Photos from the image-classification dataset "images" in the GitHub repository enterprisewxt0704/wu. Its 4 classes are: normal, notch, scratch, stain.

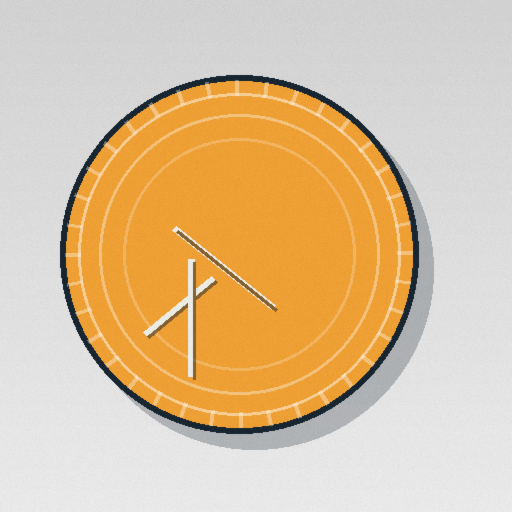
Label: scratch

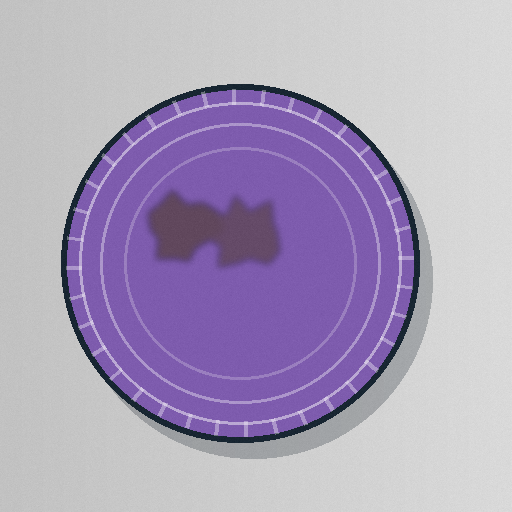
Label: stain

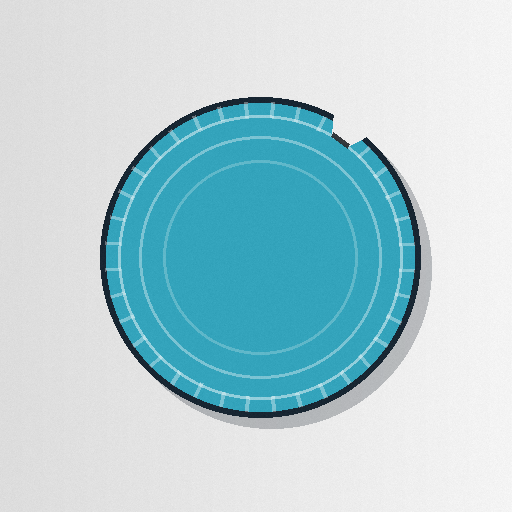
Label: notch

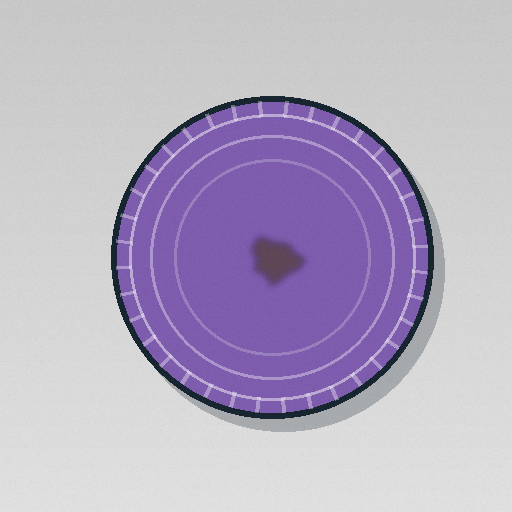
Label: stain

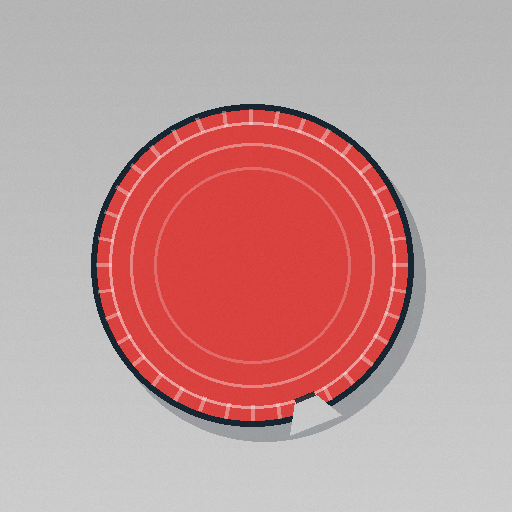
Label: notch

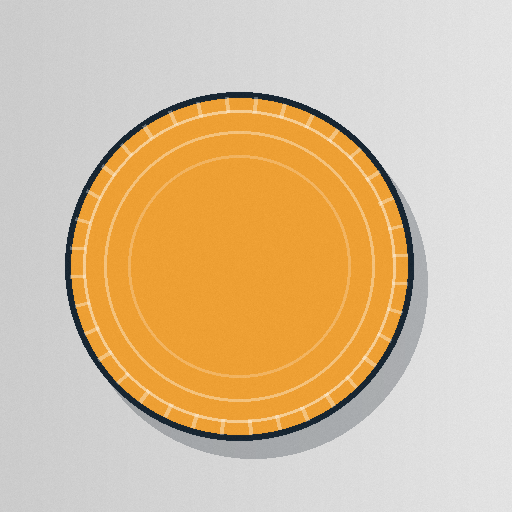
Label: normal
